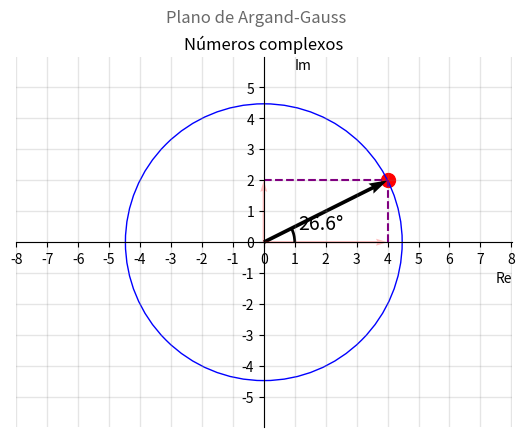

The matplotlib source for this figure:
# multiplicação de um complexo pela parte sua parte real
import matplotlib.pyplot as plt
import math
import numpy as np
from matplotlib.ticker import MultipleLocator
from matplotlib.patches import Arc


class Complexo:
    # configura o plano argando-gauss
    def plano_gauss(ax, fig, tamanho):
        ax.spines["top"].set_color("none")
        ax.spines["bottom"].set_position("center")
        ax.spines["left"].set_position("center")
        ax.spines["right"].set_color("none")
        ax.xaxis.set_ticks_position("bottom")
        ax.yaxis.set_ticks_position("left")
        ax.xaxis.set_major_locator(MultipleLocator(1))
        ax.yaxis.set_major_locator(MultipleLocator(1))
        ax.grid(which="both", color="grey", linewidth=1, linestyle="-", alpha=0.2)
        # legendas
        ax.set_xlabel("Re", loc="right")
        ax.set_ylabel("Im", rotation="horizontal", ha="right", y=0.96, labelpad=-50)
        fig.suptitle("Plano de Argand-Gauss", color="dimgray")
        ax.set_title("Números complexos")
        plt.xlim([-tamanho, tamanho])
        plt.ylim([-tamanho, tamanho])

    # define o vetor complexo
    def vetor_principal(z, ax):
        ax.scatter(z.real, z.imag, s=100, color="red")
        ax.quiver(0, 0, z.real, z.imag, units="xy", angles="xy", scale=1)
        # linhas tracejadas
        ax.hlines(z.imag, 0, z.real, linestyle="--", color="purple")
        ax.vlines(z.real, 0, z.imag, linestyle="--", color="purple")

    def circulo_modulo(z, ax):
        circle = plt.Circle((0, 0), abs(z), color="blue", fill=False)
        ax.set_aspect("equal", adjustable="datalim")
        ax.add_patch(circle)

    def vetores_componentes(z, ax):
        ax.quiver(
            0,
            0,
            z.real,
            0,
            units="xy",
            angles="xy",
            scale=1,
            color="red",
            width=0.075,
            alpha=0.25,
        )
        ax.quiver(
            0,
            0,
            0,
            z.imag,
            units="xy",
            angles="xy",
            scale=1,
            color="red",
            width=0.075,
            alpha=0.25,
        )

    def mostrar_angulo(z, ax):
        angle = math.degrees(math.asin(z.imag / abs(z)))

        arc = Arc(xy=(0, 0), width=2, height=2, theta1=0, theta2=angle, linewidth=2)
        ax.add_patch(arc)

        ax.text(1.1, 0.4, f"{angle:.1f}°", fontsize=14)

    def plotar_complexo(z, ax, ang, vcomp, circulo):
        Complexo.vetor_principal(z, ax)
        if circulo == 1:
            Complexo.circulo_modulo(z, ax)
        if vcomp == 1:
            Complexo.vetores_componentes(z, ax)
        if ang == 1:
            Complexo.mostrar_angulo(z, ax)


def funcao_r0(z):
    z *= z.real
    tamanho = abs(z) + 1.5
    fig, ax = plt.subplots()
    Complexo.plano_gauss(ax, fig, tamanho)
    Complexo.plotar_complexo(z, ax, 1, 1, 1)
    plt.show()


funcao_r0(2 + 1j)
